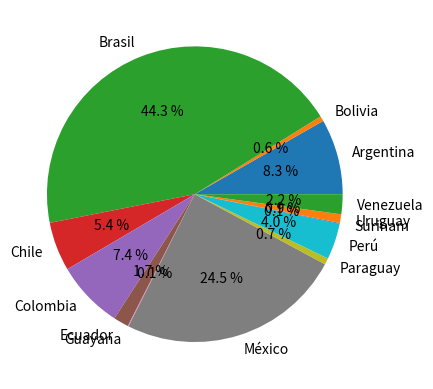

The matplotlib source for this figure:
"""
1. Se tiene la siguiente información correspondiente al PIB de países latinoamericanos (en millones de dólares), información revisada al 15/DIC/2020, fuente: [A] CEPAL: Comisión Económica para América Latina y el Caribe - Estimaciones propias con base en fuentes oficiales, que se puede obtener en: https://estadisticas.cepal.org/cepalstat/tabulador/ConsultaIntegrada.asp?IdAplicacion=6&idTema=131&idIndicador=2204&idioma=e
Crea las listas con los datos y genera un gráfico de barras que visualice la información claramente.
"""
import matplotlib.pyplot as plt

def main():

    #Tabla de paises
    country = ['Argentina', 'Bolivia', 'Brasil', 'Chile', 'Colombia', 'Ecuador', 'Guayana', 'México', 'Paraguay', 'Perú', 'Surinam', 'Uruguay', 'Venezuela']
    #Tabla de PBIs
    pib = [440769.2, 29702.8, 2364409.9, 286013.8, 394571.1, 88554.7, 4780.6, 1309880.9, 37260.6, 210881.6, 4678.2, 50532.1, 116067.8]

    fig = plt.figure() #Creamos la figura
    ax = fig.add_subplot(1, 1, 1)   #Creamos los objetos Axes

    ax.pie(pib, labels = country, autopct = "%0.1f %%")

    plt.show()

if __name__ == '__main__':
    main()
